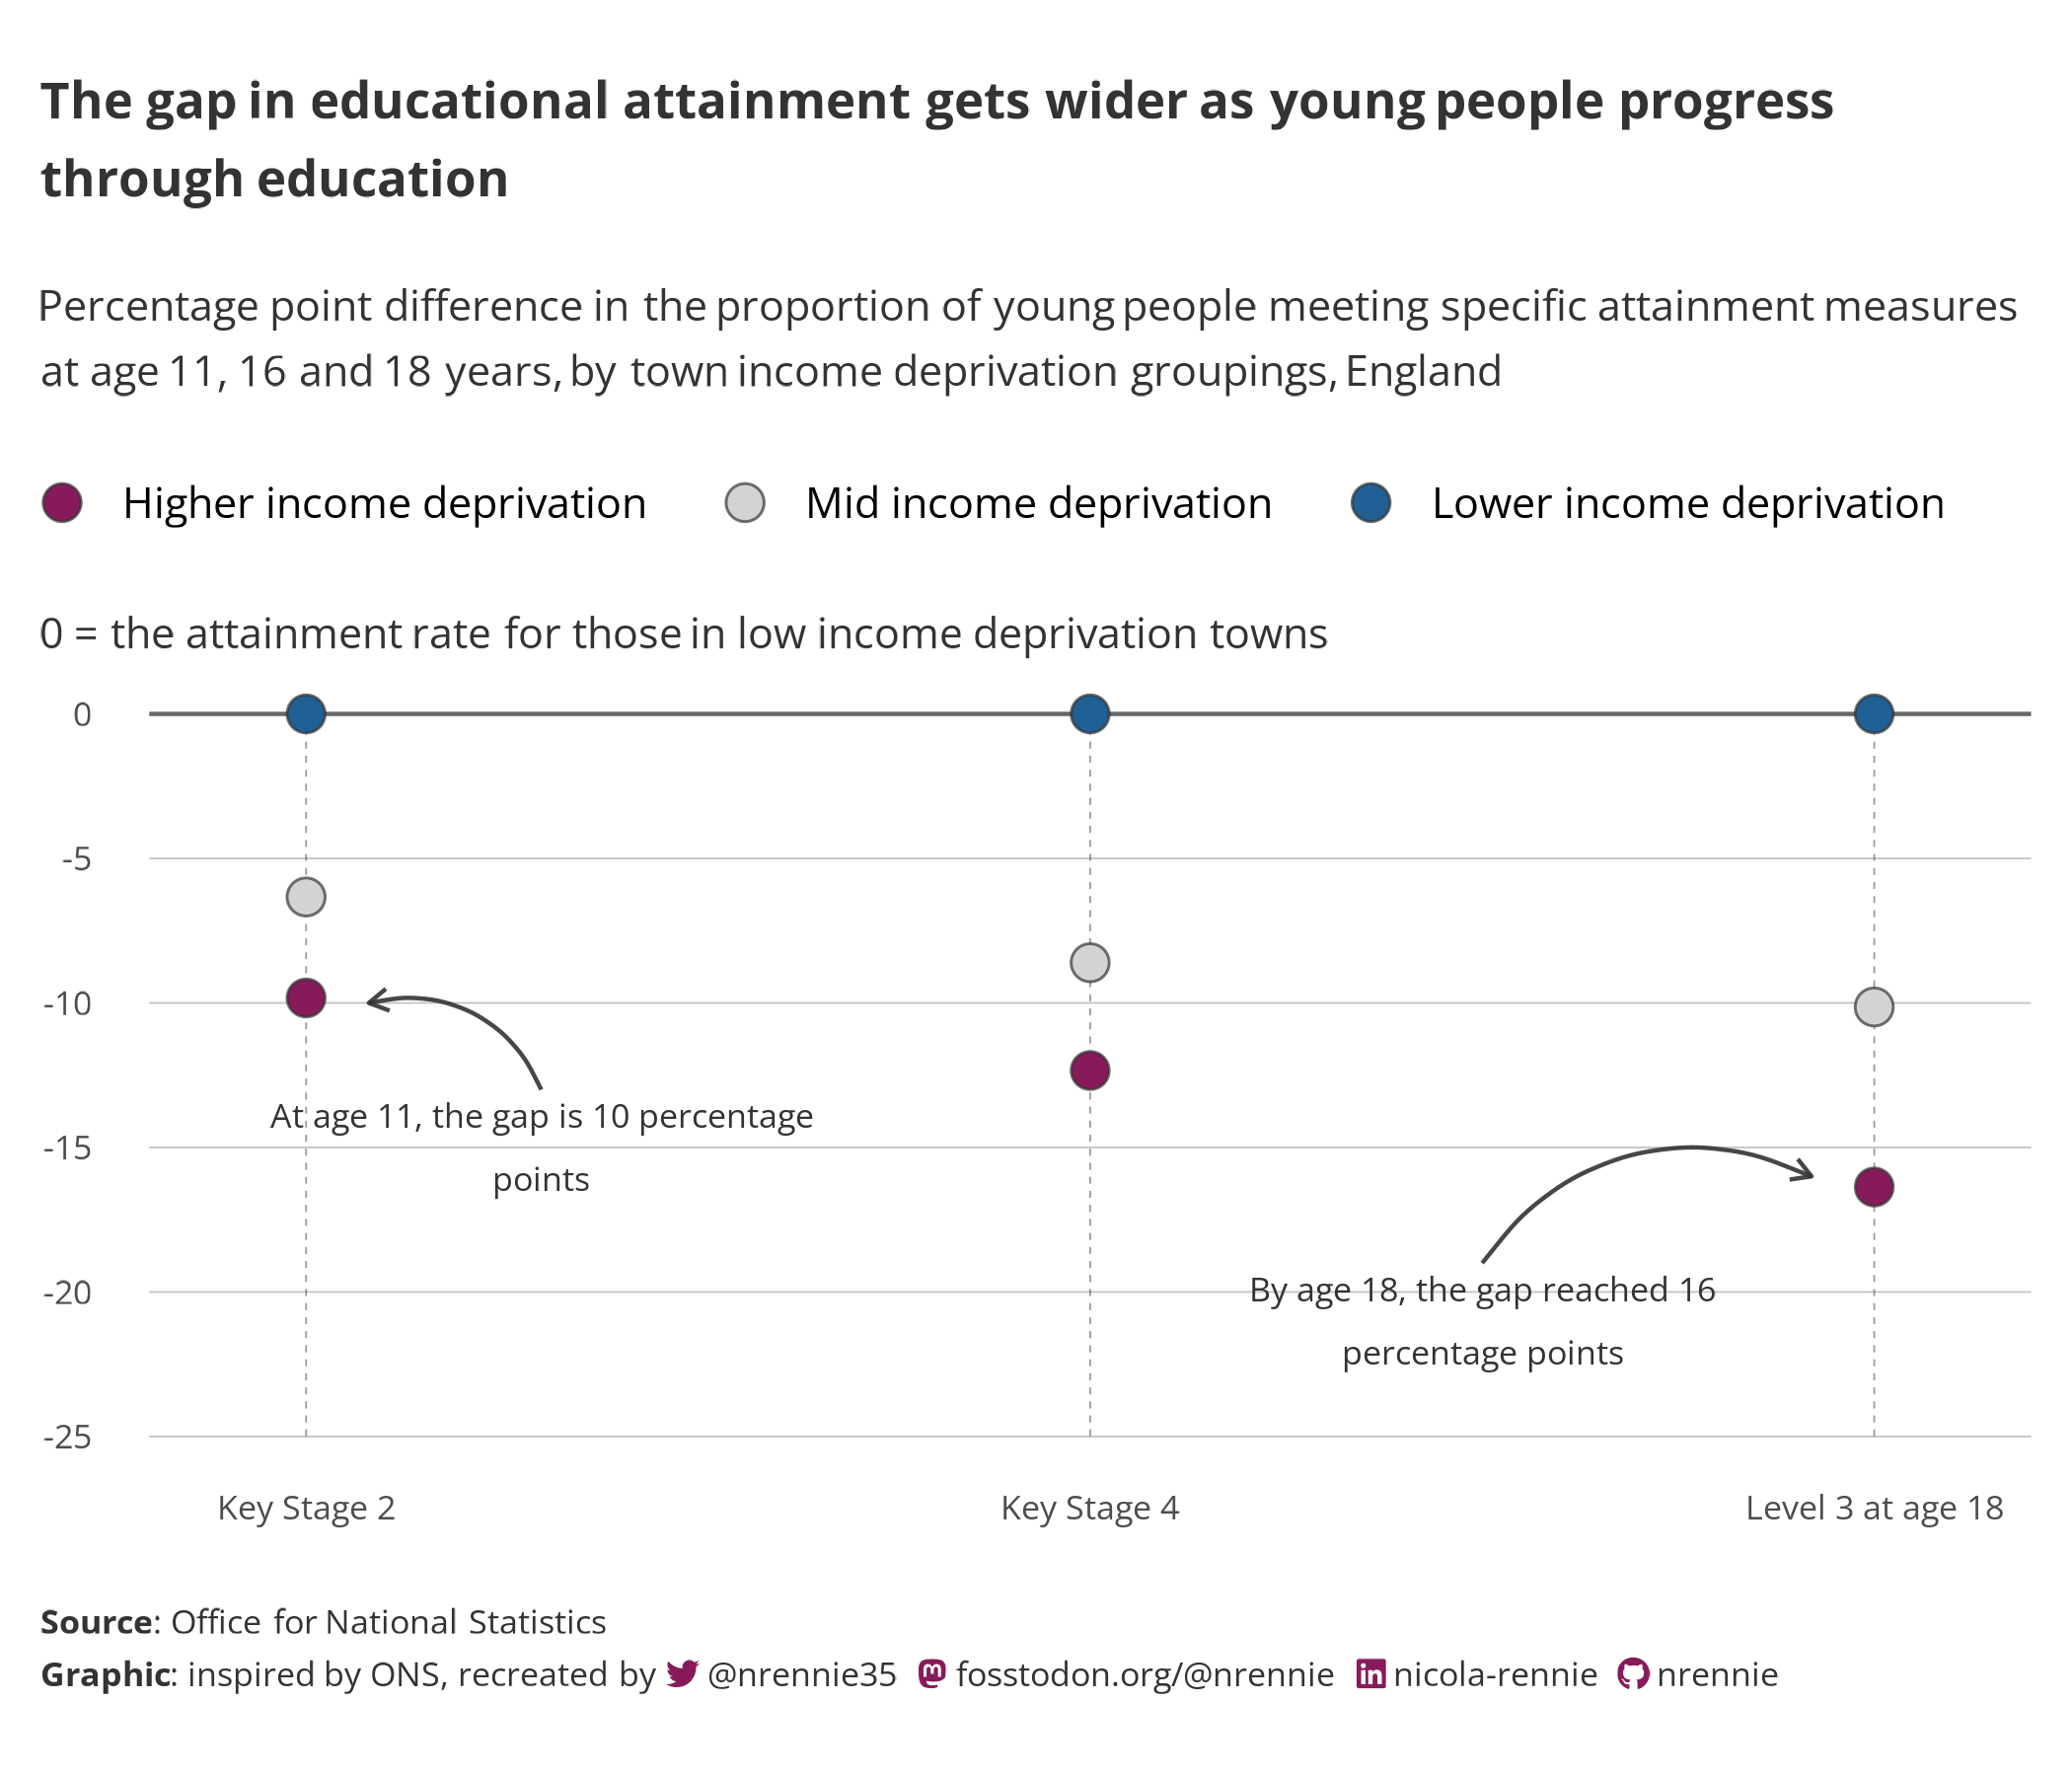

This chart was generated by the following R code:
# Load packages -----------------------------------------------------------

library(tidyverse)
library(showtext)
library(patchwork)
library(camcorder)
library(ggtext)
library(nrBrand)
library(glue)


# Load data ---------------------------------------------------------------

tuesdata <- tidytuesdayR::tt_load("2024-01-23")
english_education <- tuesdata$english_education


# Load fonts --------------------------------------------------------------

font_add_google("Open Sans", "open")
showtext_auto()


# Define colours and fonts-------------------------------------------------

bg_col <- "white"
text_col <- "grey20"
col_palette <- c("#871a5b", "#d3d3d3", "#206095")

body_font <- "open"
title_font <- "open"


# Data wrangling ----------------------------------------------------------

plot_data <- english_education |>
  filter(
    (size_flag %in% c("Medium Towns", "Small Towns", "Large Towns",
                      "Not BUA", "Other Small BUAs"))
  ) |> 
  select(
    income_flag, key_stage_2_attainment_school_year_2007_to_2008,
    key_stage_4_attainment_school_year_2012_to_2013, level_3_at_age_18
  ) |>
  filter(income_flag %in% c(
    "Higher deprivation towns",
    "Lower deprivation towns",
    "Mid deprivation towns"
  )) |>
  group_by(income_flag) |>
  summarise(
    ks2 = mean(key_stage_2_attainment_school_year_2007_to_2008),
    ks4 = mean(key_stage_4_attainment_school_year_2012_to_2013),
    lvl3 = mean(level_3_at_age_18)
  ) |>
  t() |>
  janitor::row_to_names(row_number = 1) |>
  as.data.frame() |>
  rownames_to_column(var = "level") |>
  as_tibble() |>
  mutate(across(-level, as.numeric)) |>
  mutate(across(-level, ~ .x - `Lower deprivation towns`)) |>
  pivot_longer(cols = -level)


# Start recording ---------------------------------------------------------

gg_record(
  dir = file.path("2024", "2024-01-23", "recording"),
  device = "png",
  width = 7,
  height = 6,
  units = "in",
  dpi = 300
)


# Define text -------------------------------------------------------------

social <- nrBrand::social_caption(
  bg_colour = bg_col,
  icon_colour = col_palette[1],
  font_colour = text_col,
  font_family = body_font
)
title <- "The gap in educational attainment gets wider as young people progress 
through education"
st <- "Percentage point difference in the proportion of young people meeting 
specific attainment measures at age 11, 16 and 18 years, by town income deprivation 
groupings, England<br><br><br><br>0 = the attainment rate for those in low income deprivation towns"
cap <- paste0(
  "**Source**: Office for National Statistics<br>**Graphic**: inspired by ONS, recreated by ", social
)
label1 <- glue(
  'At age 11, the gap is {-1*round(filter(plot_data, level == "ks2", name == "Higher deprivation towns")$value)} percentage\npoints'
)
label2 <- glue(
  'By age 18, the gap reached {-1*round(filter(plot_data, level == "lvl3", name == "Higher deprivation towns")$value)}\npercentage points'
)


# Plot --------------------------------------------------------------------

ggplot(data = plot_data) +
  geom_hline(yintercept = 0, colour = "grey40") +
  geom_point(
    mapping = aes(
      x = level,
      y = value,
      fill = name
    ),
    pch = 21,
    colour = alpha(text_col, 0.7),
    size = 4
  ) +
  geom_text(
    data = data.frame(
      x = c(1.3, 2.5),
      y = c(-15, -21),
      label = c(label1, label2)
    ),
    mapping = aes(x = x, y = y, label = label),
    family = body_font,
    colour = text_col,
    size = 9,
    lineheight = 0.5
  ) +
  geom_curve(
    data = data.frame(x1 = c(1.3),
                      x2 = c(1.08),
                      y1 = c(-13),
                      y2 = c(-10)),
    mapping = aes(x = x1, y = y1, xend = x2, yend = y2),
    arrow = arrow(length = unit(0.03, "npc")),
    colour = alpha(text_col, 0.9),
    curvature = 0.4
  ) +
  geom_curve(
    data = data.frame(x1 = c(2.5),
                      x2 = c(2.92),
                      y1 = c(-19),
                      y2 = c( -16)),
    mapping = aes(x = x1, y = y1, xend = x2, yend = y2),
    arrow = arrow(length = unit(0.03, "npc")),
    colour = alpha(text_col, 0.9),
    curvature = -0.4
  ) +
  scale_fill_manual(
    values = 
      c("Higher deprivation towns" = col_palette[1],
        "Mid deprivation towns" = col_palette[2],
        "Lower deprivation towns" = col_palette[3]),
    breaks = c("Higher deprivation towns", "Mid deprivation towns", "Lower deprivation towns"),
    labels = c("Higher income deprivation", "Mid income deprivation", "Lower income deprivation"),
    guide = guide_legend(nrow = 1)
  ) +
  scale_x_discrete(
    labels = c("Key Stage 2", "Key Stage 4", "Level 3 at age 18"),
    expand = expansion(0, 0.2)
  ) +
  scale_y_continuous(
    breaks = seq(-25, 0, by = 5),
    minor_breaks = NULL,
    limits = c(-25, 0),
    expand = expansion(0, c(0, 0.5))
  ) +
  coord_cartesian(clip = "off") +
  labs(title = title, 
       subtitle = st,
       caption = cap) +
  theme_minimal(base_size = 32, base_family = body_font) +
  theme(
    plot.margin = margin(10, 10, 10, 10),
    plot.background = element_rect(fill = bg_col, colour = bg_col),
    panel.background = element_rect(fill = bg_col, colour = bg_col),
    legend.position = c(-0.1, 1.13),
    legend.justification = c(0, 0),
    legend.title = element_blank(),
    legend.text = element_text(size = rel(1), hjust = 0, margin = margin(l = -10)),
    axis.title = element_blank(),
    panel.grid.major.x = element_line(
      colour = alpha(text_col, 0.5),
      linewidth = 0.2,
      linetype = "dashed"
    ),
    plot.title.position = "plot",
    plot.caption.position = "plot",
    panel.grid.major.y = element_line(
      colour = alpha(text_col, 0.3),
      linewidth = 0.2
    ),
    plot.title = element_textbox_simple(
      colour = text_col,
      hjust = 0,
      halign = 0,
      face = "bold",
      margin = margin(b = 10, t = 10),
      lineheight = 0.5,
      family = body_font
    ),
    plot.subtitle = element_textbox_simple(
      colour = text_col,
      hjust = 0,
      halign = 0,
      margin = margin(b = 10, t = 10),
      lineheight = 0.5,
      family = body_font
    ),
    plot.caption = element_textbox_simple(
      colour = text_col,
      hjust = 0,
      halign = 0,
      margin = margin(b = 10, t = 20),
      lineheight = 0.5,
      family = body_font
    )
  )


# Save gif ----------------------------------------------------------------

gg_playback(
  name = file.path("2024", "2024-01-23", paste0("20240123", ".gif")),
  first_image_duration = 4,
  last_image_duration = 20,
  frame_duration = .25,
  background = bg_col
)
